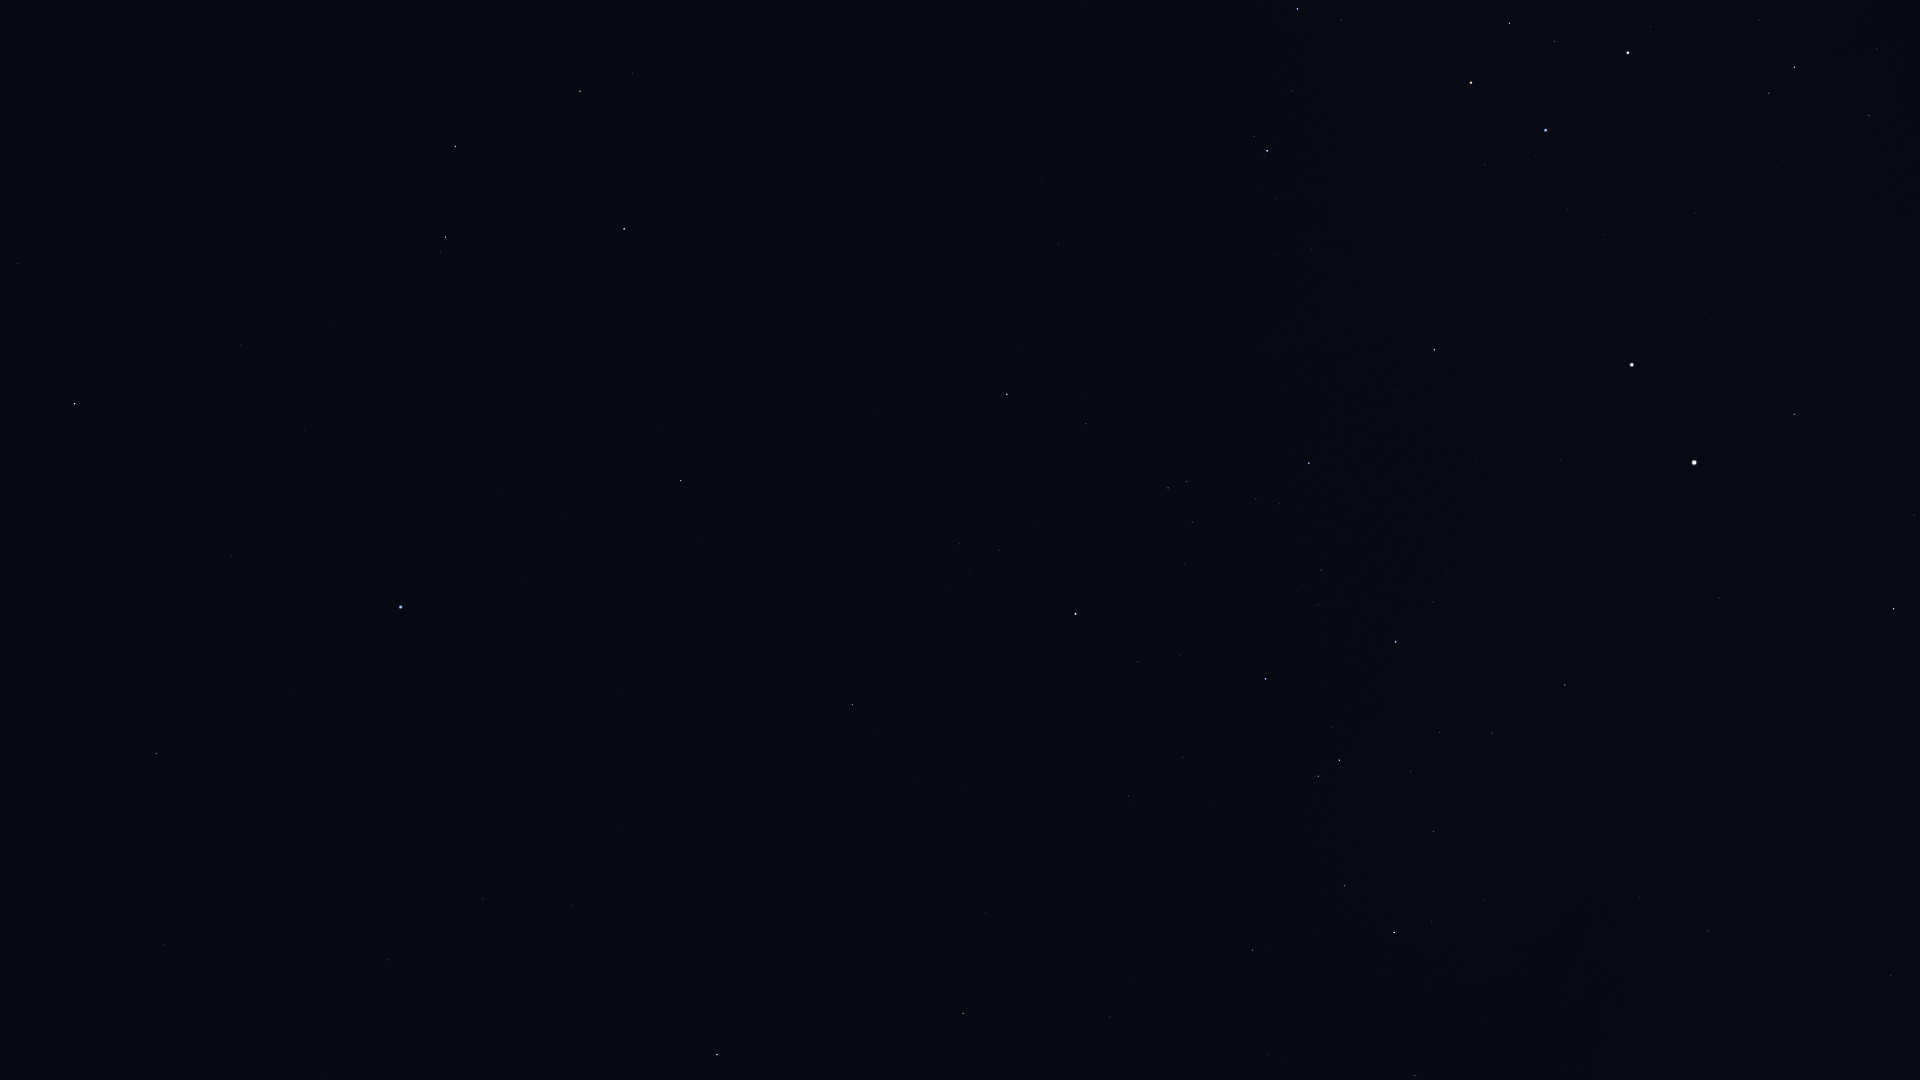

The data file committed next to this chart (first rows):
Star_ID, Name, X, Y
58188, HIP 58188, 426, 25
59196, HIP 59196, 1297, 9
59199, Alchiba, 633, 73
59747, Imai, 1509, 23
59803, Gienah, 455, 146
60129, Zaniah, 18, 263
60260, Ginan, 1555, 41
60644, Tupã, 1652, 48
60718, Acrux, 1628, 53
60823, HIP 60823, 1292, 91
60965, Algorab, 446, 237
61084, Gacrux, 1471, 83
61174, HIP 61174, 440, 252
61199, HIP 61199, 1877, 49
61359, Kraz, 624, 229
61585, HIP 61585, 1794, 67
62322, HIP 62322, 1769, 93
62434, Mimosa, 1546, 130
64166, HIP 64166, 664, 426
64962, HIP 64962, 681, 480
65109, HIP 65109, 1007, 394
65474, Spica, 401, 607
65936, HIP 65936, 1086, 424
66047, Dofida, 1275, 370
66249, Heze, 156, 753
66657, HIP 66657, 1434, 350
67464, HIP 67464, 1168, 488
67472, HIP 67472, 1187, 481
68282, HIP 68282, 1256, 499
68520, HIP 68520, 164, 945
68702, Hadar, 1632, 365
68895, HIP 68895, 852, 705
68933, Menkent, 1075, 614
69415, HIP 69415, 879, 732
69427, Kang, 483, 899
69701, Syrma, 387, 960
69974, Khambalia, 572, 904
70306, HIP 70306, 914, 779
70576, HIP 70576, 1319, 604
70755, Elgafar, 326, 1073
71352, HIP 71352, 1265, 679
71536, HIP 71536, 1433, 602
71681, Toliman, 1694, 462
71683, Rigil Kentaurus, 1694, 462
71860, HIP 71860, 1396, 642
71908, HIP 71908, 1794, 414
72571, HIP 72571, 985, 912
72622, Zubenelgenubi, 717, 1055
73714, Brachium, 963, 1013
74395, HIP 74395, 1565, 685
74824, HIP 74824, 1719, 598
75141, HIP 75141, 1344, 886
75177, HIP 75177, 1252, 950
75323, HIP 75323, 1742, 605
76297, HIP 76297, 1394, 932
76552, HIP 76552, 1432, 922
77952, HIP 77952, 1894, 609
78384, HIP 78384, 1415, 1075
78639, HIP 78639, 1639, 897
79509, HIP 79509, 1772, 825
... 2 more rows
